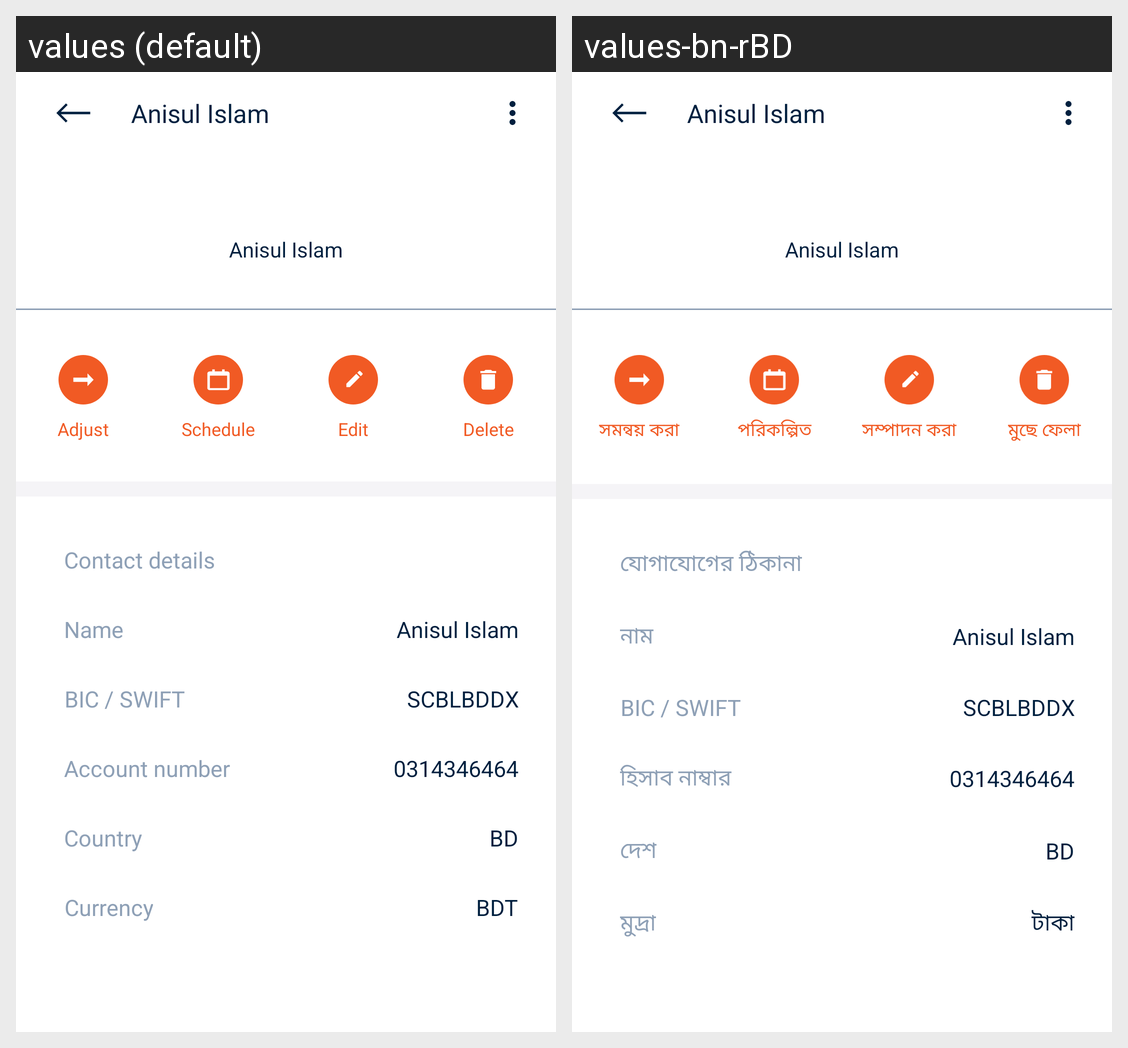

This grid shows one Android layout under two languages. Give, for every string resource on the screen, its name, the default text and each shown locale's text.
Android screen res/layout/schedule_contact_details_layout.xml rendered under 2 locales, left to right: values (default), values-bn-rBD. Device: Nexus 5 (rendered at 1080×1920; each locale shown at half size, 540×960, under a caption strip naming it); theme FullScreen.
Strings drawn on this screen, with the default value and each locale's value (text and hints the layout hard-codes, and strings that could not be matched under every locale, appear in the picture but are not listed):

adjust
  values: Adjust
  values-bn-rBD: সমন্বয় করা

schedule
  values: Schedule
  values-bn-rBD: পরিকল্পিত

edit
  values: Edit
  values-bn-rBD: সম্পাদন করা

delete
  values: Delete
  values-bn-rBD: মুছে ফেলা

contact_details
  values: Contact details
  values-bn-rBD: যোগাযোগের ঠিকানা

name
  values: Name
  values-bn-rBD: নাম

bdt
  values: BDT
  values-bn-rBD: টাকা

account_number
  values: Account number
  values-bn-rBD: হিসাব নাম্বার

country
  values: Country
  values-bn-rBD: দেশ

currency
  values: Currency
  values-bn-rBD: মুদ্রা
